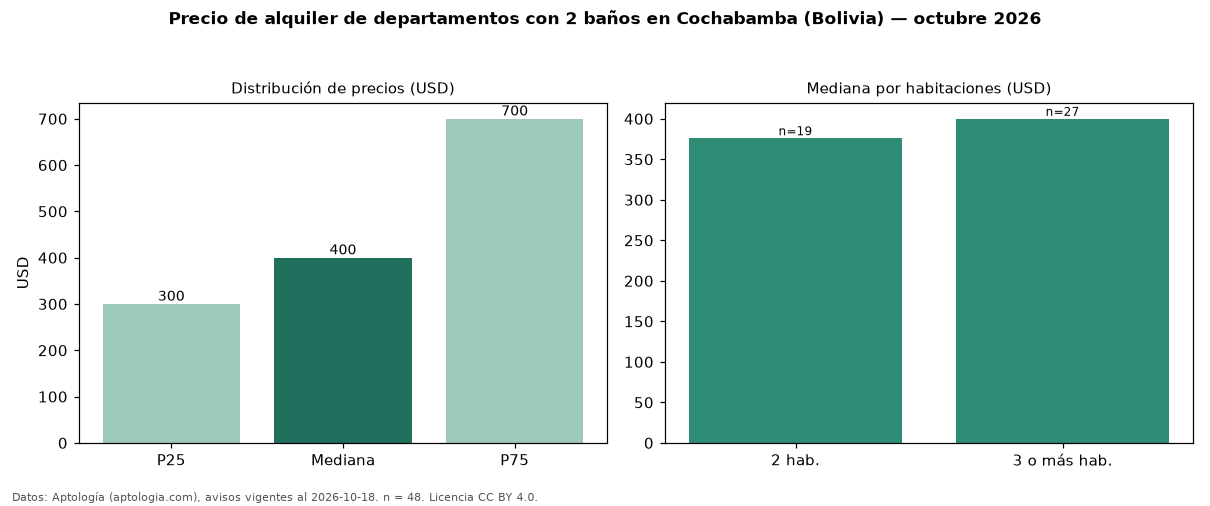

The file beside this chart, header and first rows:
seccion, metrica, valor, moneda, n
filtro, ban2, con 2 baños, , 48
precio, p25, 300.0, USD, 48
precio, mediana, 400.0, USD, 48
precio, p75, 700.0, USD, 48
precio, minimo, 200.0, USD, 48
precio, maximo, 3500, USD, 48
m2, mediana_precio_m2, 4.07, USD, 44
m2, area_mediana_m2, 100.0, m2, 44
banos, mediana_banos, 2.0, , 
habitaciones, 2, 376.0, USD, 19
habitaciones, 3+, 400.0, USD, 27
fuente, fecha_datos, 2026-10-18, , 
fuente, atribucion, https://www.aptologia.com/bo/alquiler/co…, , 
fuente, licencia, CC BY 4.0, , 
